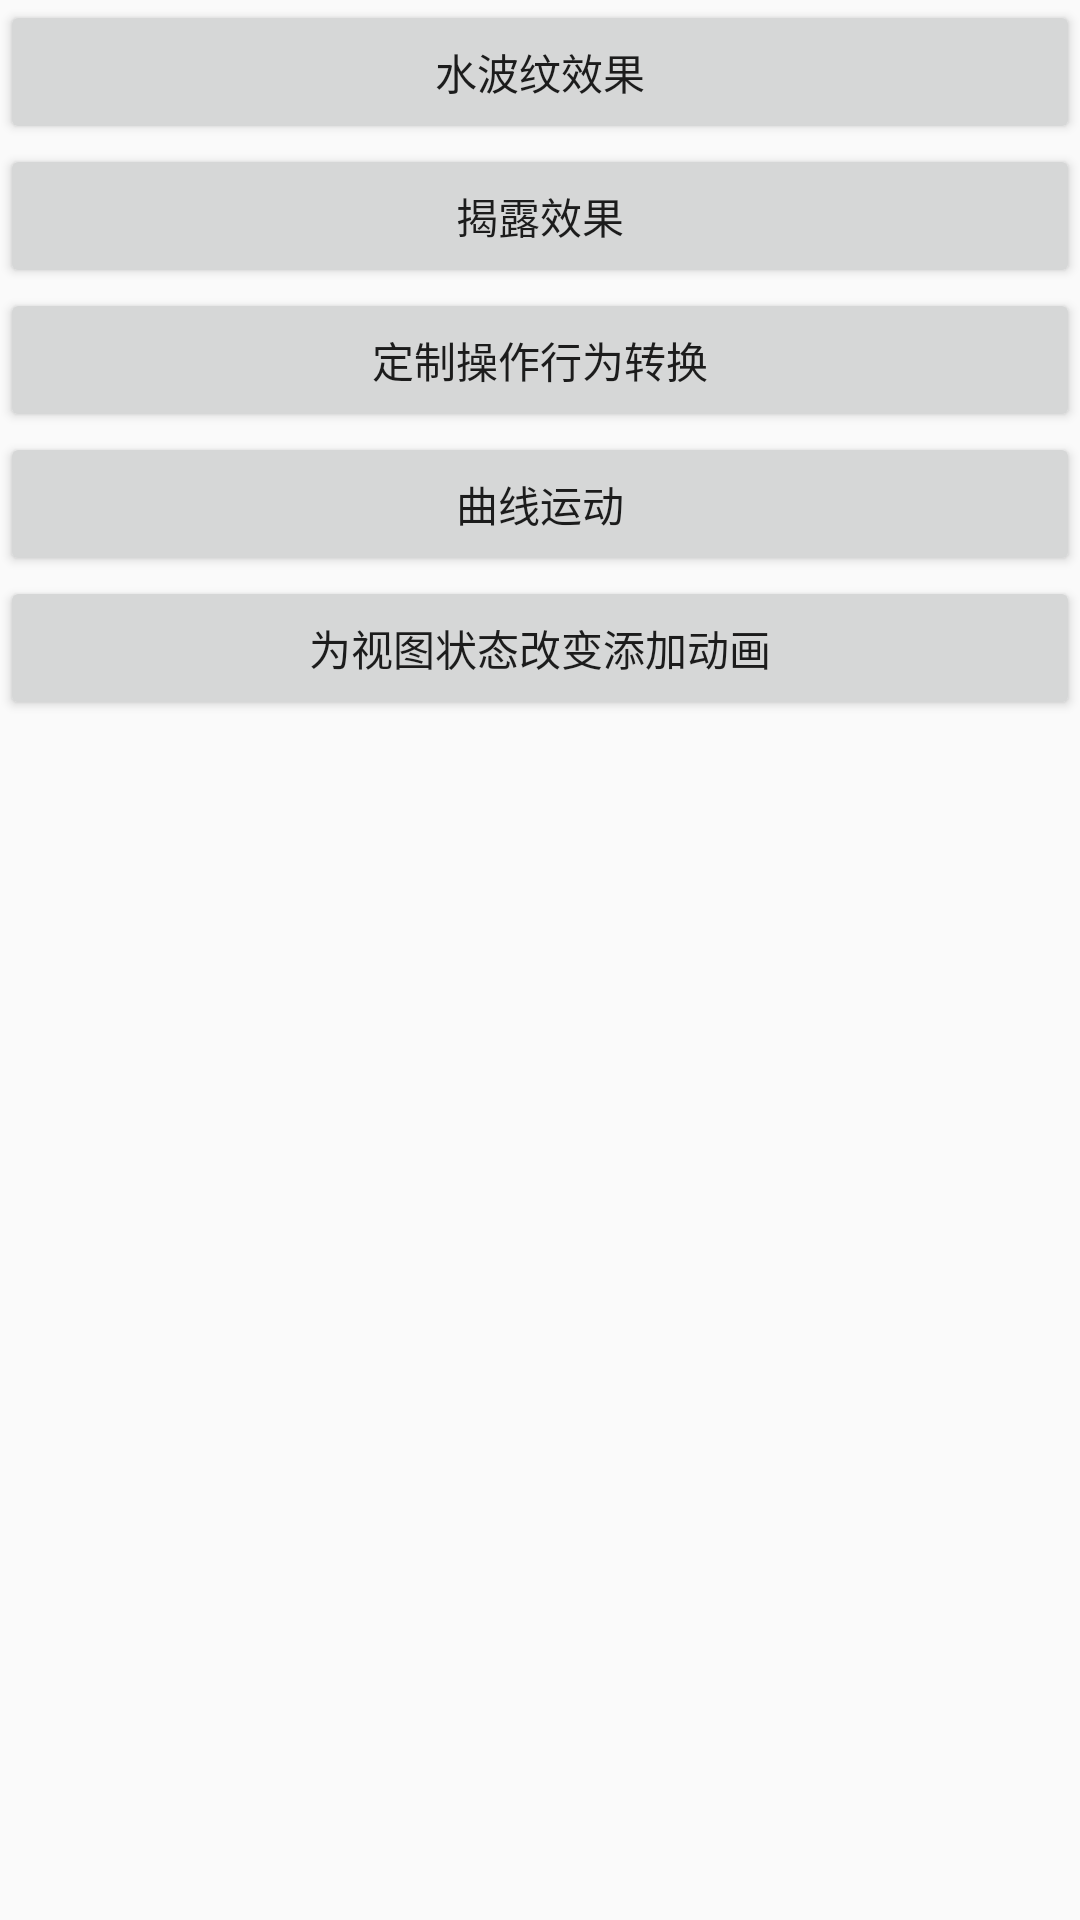

Produce the Android XML layout that renders to this screen, including the resource entries it uses.
<!-- AndroidManifest.xml: application theme AppTheme -->
<!-- res/layout/activity_main.xml -->
<?xml version="1.0" encoding="utf-8"?>
<LinearLayout xmlns:android="http://schemas.android.com/apk/res/android"
    xmlns:tools="http://schemas.android.com/tools"
    android:id="@+id/activity_main"
    android:layout_width="match_parent"
    android:layout_height="match_parent"
    android:orientation="vertical"
    android:gravity="center_horizontal"
>
    <Button
        android:onClick="WaterRipples"
        android:text="@string/water_ripples_text"
        android:layout_width="match_parent"
        android:layout_height="wrap_content" />
    <Button
        android:onClick="Expose"
        android:text="@string/Expose"
        android:layout_width="match_parent"
        android:layout_height="wrap_content" />
    <Button
        android:onClick="Operational"
        android:text="@string/operational_behavior"
        android:layout_width="match_parent"
        android:layout_height="wrap_content" />
    <Button
        android:onClick="CurveMovement"
        android:text="@string/curve_movement"
        android:layout_width="match_parent"
        android:layout_height="wrap_content" />
    <Button
        android:onClick="ViewChange"
        android:text="@string/view_changes"
        android:layout_width="match_parent"
        android:layout_height="wrap_content" />



</LinearLayout>
<!-- resources referenced by this layout -->
<resources>
  <string name="Expose">揭露效果</string>
  <string name="curve_movement">曲线运动</string>
  <string name="operational_behavior">定制操作行为转换</string>
  <string name="view_changes">为视图状态改变添加动画</string>
  <string name="water_ripples_text">水波纹效果</string>
  <style name="AppTheme" parent="Theme.AppCompat.Light.DarkActionBar">
          
          <item name="colorPrimary">@color/colorPrimary</item>
          <item name="colorPrimaryDark">@color/colorPrimaryDark</item>
          <item name="colorAccent">@color/colorAccent</item>
          <item name="android:windowContentTransitions">true</item>
      </style>
  <color name="colorPrimary">#ff80cbc4</color>
  <color name="colorPrimaryDark">#ff009688</color>
  <color name="colorAccent">#ff80cbc4</color>
</resources>
